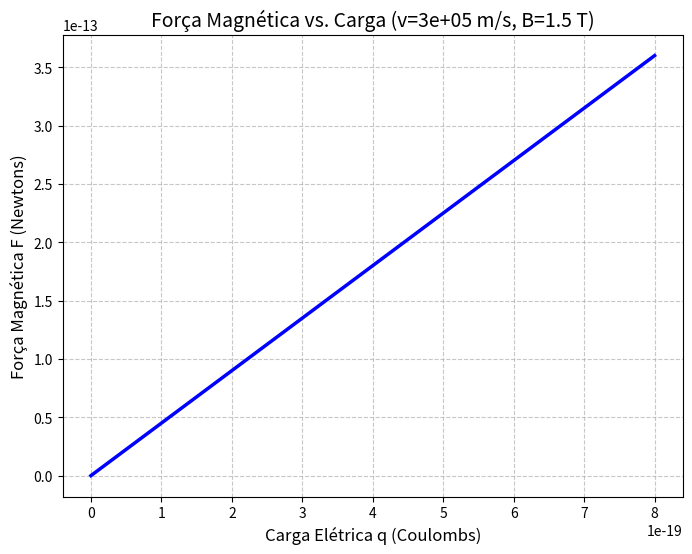

This figure's Python source:
import matplotlib.pyplot as plt
import numpy as np

# 1. Definindo as constantes (Valores fixos)
v = 3e5         # Velocidade: 300.000 m/s
B = 1.5         # Campo Magnético: 1.5 Tesla
theta = 90      # Ângulo: 90 graus (para sen(90) = 1, força máxima)

# 2. Criando os dados da Carga (Eixo X)
# Vamos variar a carga de 0 até 5 vezes a carga elementar (apenas como exemplo de magnitude)
q_elementar = 1.6e-19
q_valores = np.linspace(0, 5 * q_elementar, 100) 

# 3. Calculando a Força (Eixo Y)
# Equação: F = q * v * B * sen(theta)
theta_rad = np.radians(theta) # Convertendo para radianos para o cálculo
F_valores = q_valores * v * B * np.sin(theta_rad)

# 4. Gerando o Gráfico
plt.figure(figsize=(8, 6))
plt.plot(q_valores, F_valores, color='blue', linewidth=2.5)

plt.title(f'Força Magnética vs. Carga (v={v:.0e} m/s, B={B} T)', fontsize=14)
plt.xlabel('Carga Elétrica q (Coulombs)', fontsize=12)
plt.ylabel('Força Magnética F (Newtons)', fontsize=12)
plt.grid(True, linestyle='--', alpha=0.7)

# Ajuste para notação científica nos eixos ficarem legíveis
plt.ticklabel_format(style='sci', axis='both', scilimits=(0,0))

plt.show()
